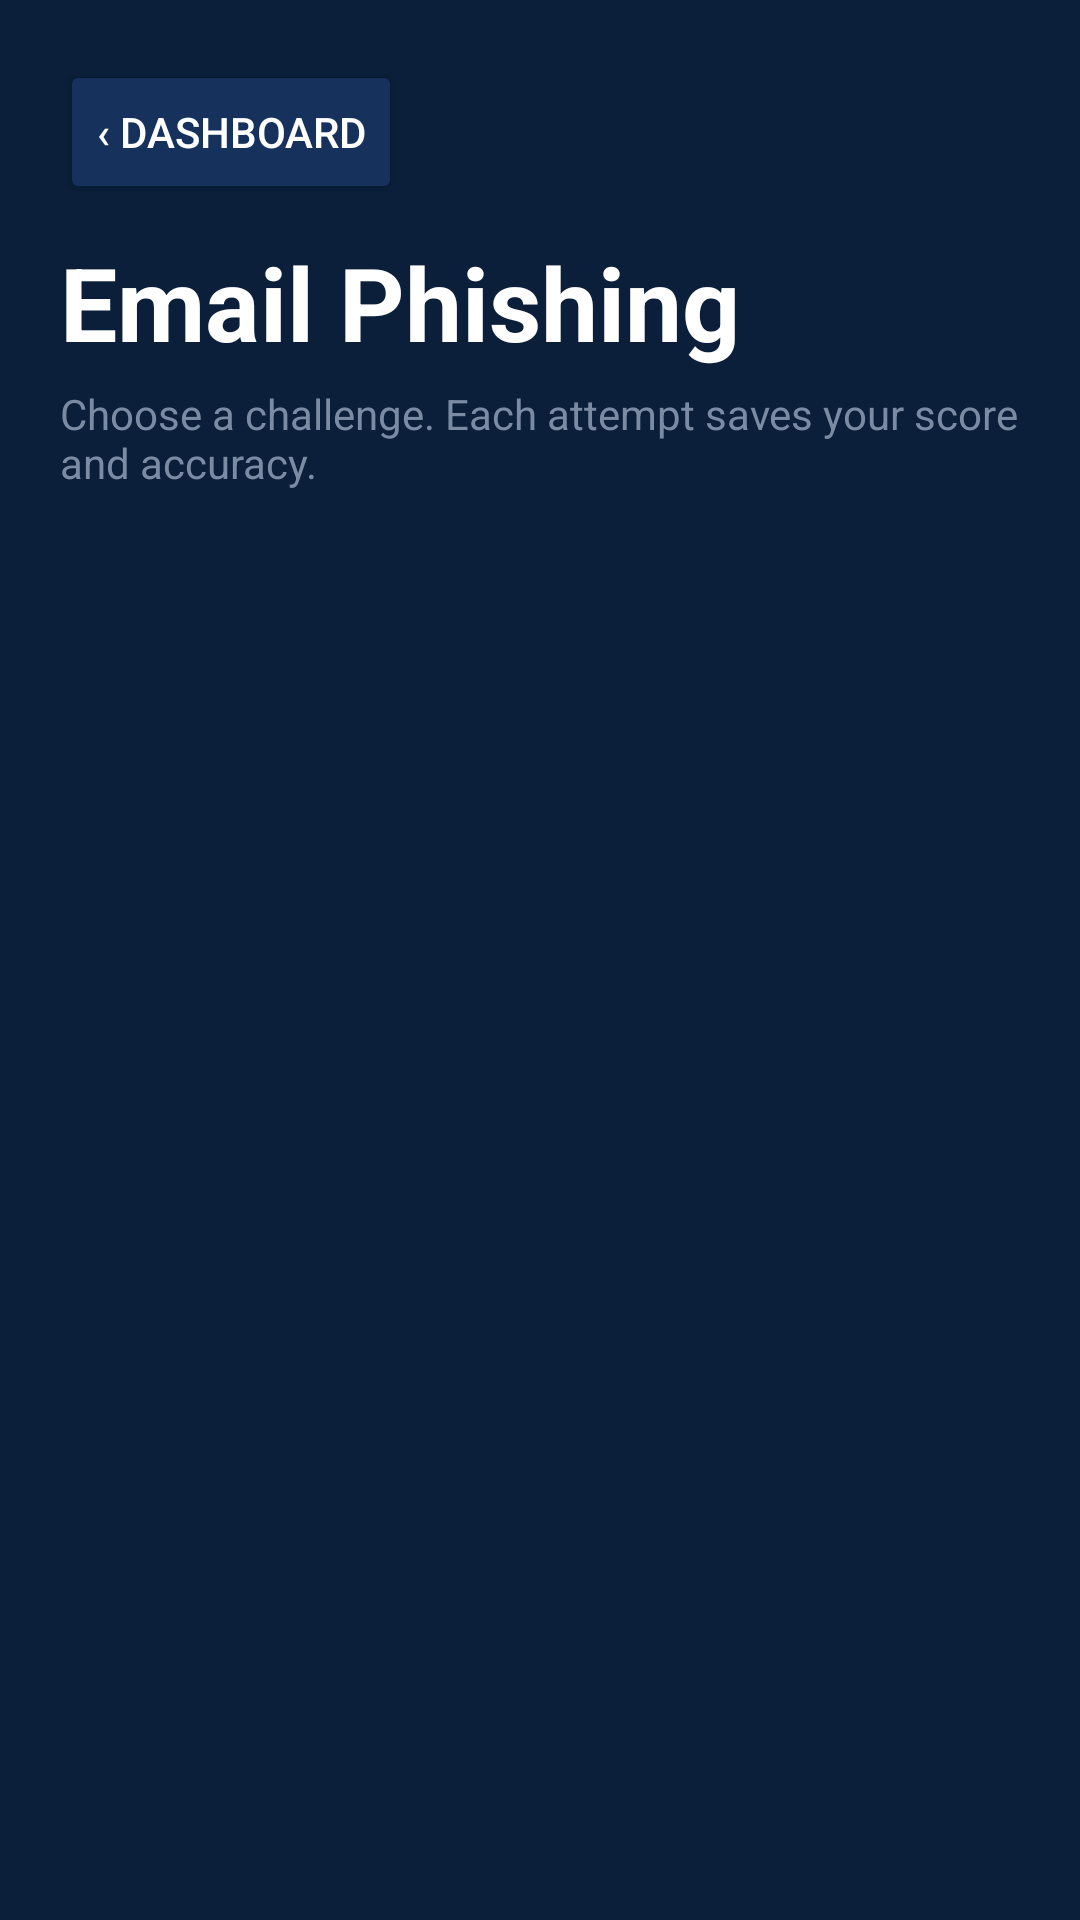

Android layout source for this screen:
<!-- AndroidManifest.xml: application theme Theme.PhishWisely -->
<!-- res/layout/activity_challenge.xml -->
<?xml version="1.0" encoding="utf-8"?>
<LinearLayout xmlns:android="http://schemas.android.com/apk/res/android"
    xmlns:app="http://schemas.android.com/apk/res-auto"
    xmlns:tools="http://schemas.android.com/tools"
    android:id="@+id/main"
    android:layout_width="match_parent"
    android:layout_height="match_parent"
    android:background="@color/navy_dark"
    android:orientation="vertical"
    android:padding="20dp"
    tools:context=".ChallengeActivity">

    <Button
        android:id="@+id/challengeBackButton"
        android:layout_width="wrap_content"
        android:layout_height="wrap_content"
        android:backgroundTint="@color/card_navy"
        android:text="‹ Dashboard"
        android:textColor="@color/white" />

    <TextView
        android:id="@+id/challengeTitle"
        android:layout_width="match_parent"
        android:layout_height="wrap_content"
        android:layout_marginTop="10dp"
        android:text="Email Phishing"
        android:textColor="@color/white"
        android:textSize="34sp"
        android:textStyle="bold" />

    <TextView
        android:layout_width="match_parent"
        android:layout_height="wrap_content"
        android:layout_marginTop="5dp"
        android:layout_marginBottom="16dp"
        android:text="Choose a challenge. Each attempt saves your score and accuracy."
        android:textColor="@color/grey"
        android:textSize="14sp" />

    <ScrollView
        android:layout_width="match_parent"
        android:layout_height="0dp"
        android:layout_weight="1"
        android:fillViewport="true">

        <LinearLayout
            android:id="@+id/challengeListContainer"
            android:layout_width="match_parent"
            android:layout_height="wrap_content"
            android:orientation="vertical"
            android:paddingBottom="24dp" />
    </ScrollView>
</LinearLayout>
<!-- resources referenced by this layout -->
<resources>
  <color name="card_navy">#16325C</color>
  <color name="grey">#7A8BA3</color>
  <color name="navy_dark">#0B1F3A</color>
  <color name="white">#FFFFFFFF</color>
  <style name="Theme.PhishWisely" parent="Base.Theme.PhishWisely" />
  <style name="Base.Theme.PhishWisely" parent="Theme.Material3.DayNight.NoActionBar">
          
          
      </style>
</resources>
